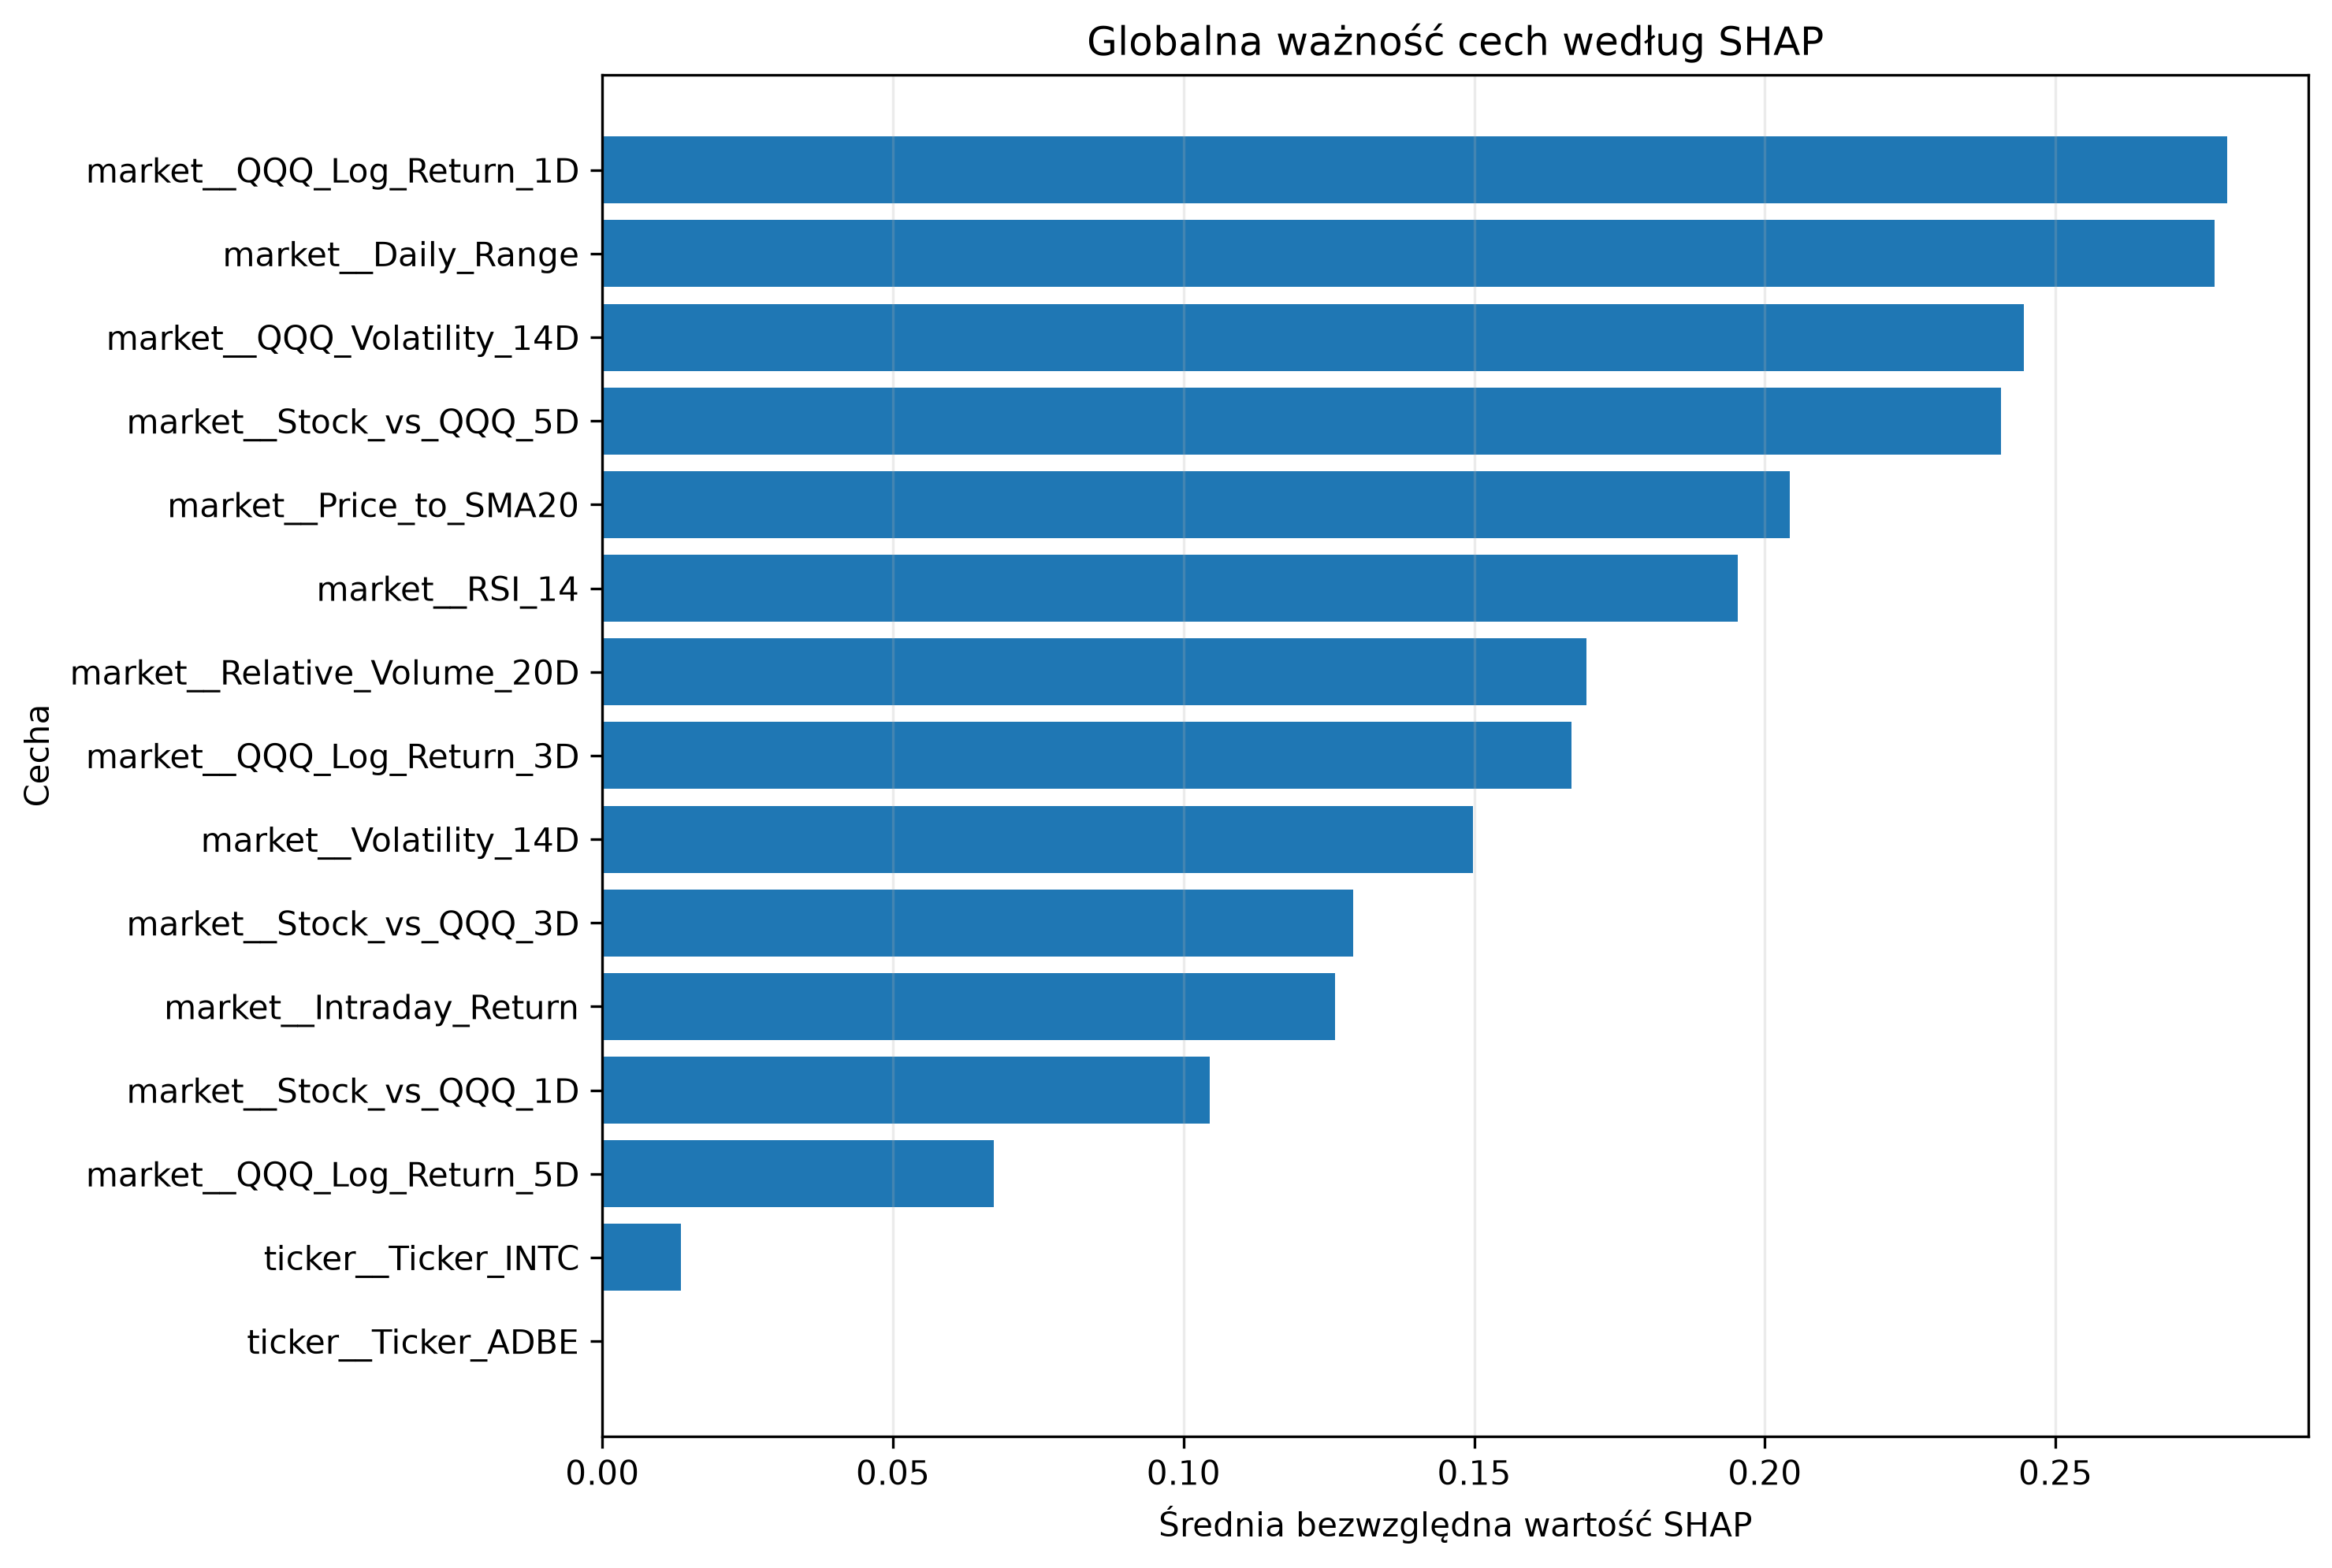

Data behind this chart, as committed beside it:
Feature, Mean_Abs_SHAP, Mean_SHAP, Std_SHAP, Positive_Share, Negative_Share, Rank
market__QQQ_Log_Return_1D, 0.2795, -0.03407, 0.3207, 0.4098, 0.5902, 1
market__Daily_Range, 0.2774, 0.01878, 0.3223, 0.6721, 0.3279, 2
market__QQQ_Volatility_14D, 0.2446, -0.201, 0.1868, 0.1393, 0.8607, 3
market__Stock_vs_QQQ_5D, 0.2407, 0.02377, 0.2793, 0.3852, 0.6148, 4
market__Price_to_SMA20, 0.2042, -0.07313, 0.2299, 0.4426, 0.5574, 5
market__RSI_14, 0.1953, -0.02132, 0.2466, 0.3934, 0.6066, 6
market__Relative_Volume_20D, 0.1693, -0.04447, 0.2237, 0.4836, 0.5164, 7
market__QQQ_Log_Return_3D, 0.1668, -0.01241, 0.2047, 0.3689, 0.6311, 8
market__Volatility_14D, 0.1498, 0.0253, 0.1798, 0.4426, 0.5574, 9
market__Stock_vs_QQQ_3D, 0.1291, 0.009392, 0.1535, 0.4672, 0.5328, 10
market__Intraday_Return, 0.126, -0.04654, 0.1464, 0.5, 0.5, 11
market__Stock_vs_QQQ_1D, 0.1045, 0.007084, 0.1393, 0.6066, 0.3934, 12
market__QQQ_Log_Return_5D, 0.06735, -0.007342, 0.08564, 0.5, 0.5, 13
ticker__Ticker_INTC, 0.01353, -0.002512, 0.0235, 0.8607, 0.1393, 14
ticker__Ticker_ADBE, 0.0, 0.0, 0.0, 0.0, 0.0, 15
ticker__Ticker_AMD, 0.0, 0.0, 0.0, 0.0, 0.0, 16
ticker__Ticker_AMZN, 0.0, 0.0, 0.0, 0.0, 0.0, 17
ticker__Ticker_AAPL, 0.0, 0.0, 0.0, 0.0, 0.0, 18
ticker__Ticker_AVGO, 0.0, 0.0, 0.0, 0.0, 0.0, 19
ticker__Ticker_GOOGL, 0.0, 0.0, 0.0, 0.0, 0.0, 20
ticker__Ticker_META, 0.0, 0.0, 0.0, 0.0, 0.0, 21
ticker__Ticker_MSFT, 0.0, 0.0, 0.0, 0.0, 0.0, 22
ticker__Ticker_NFLX, 0.0, 0.0, 0.0, 0.0, 0.0, 23
ticker__Ticker_NVDA, 0.0, 0.0, 0.0, 0.0, 0.0, 24
ticker__Ticker_QCOM, 0.0, 0.0, 0.0, 0.0, 0.0, 25
ticker__Ticker_TSLA, 0.0, 0.0, 0.0, 0.0, 0.0, 26
